The GitHub repository AbdullahAlrebdi/Task_7 contains a labelled image folder "data_split" with 3 categories: paper, rock, scissor. Examples follow, each with its label.

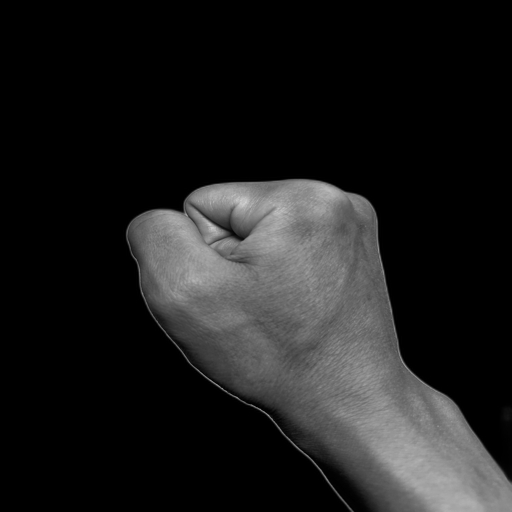
Label: rock

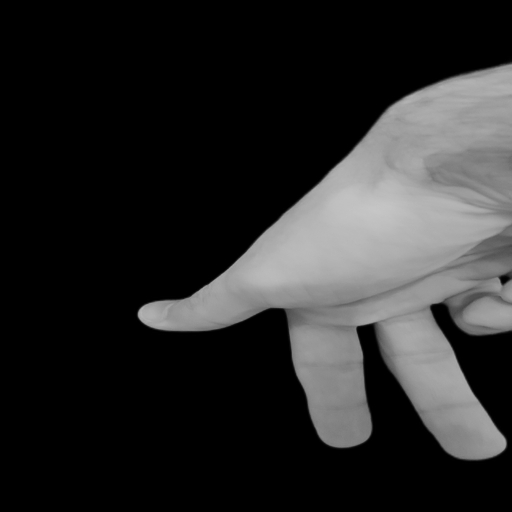
Label: scissor

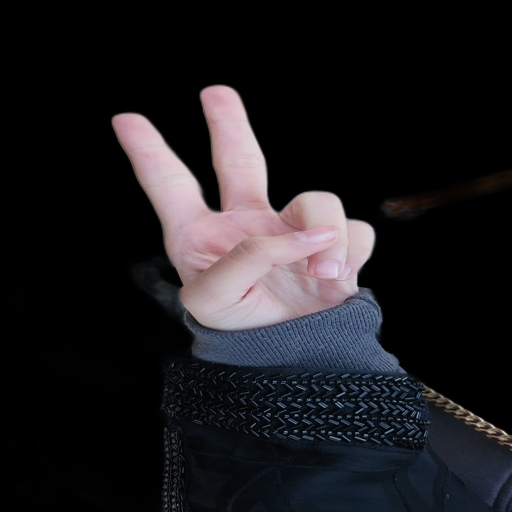
Label: scissor

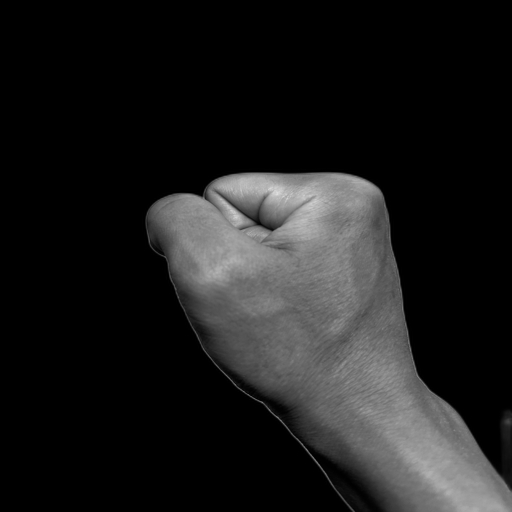
Label: rock

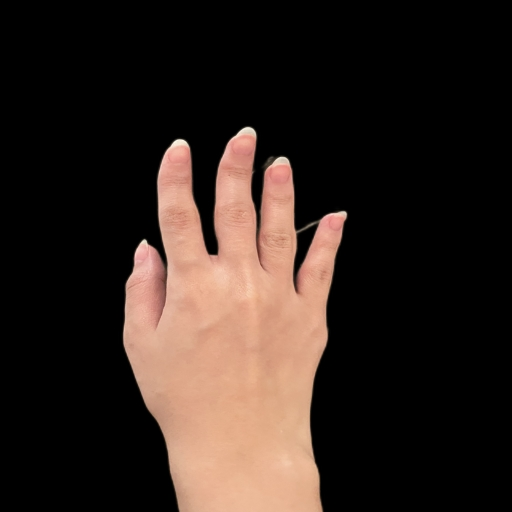
Label: paper

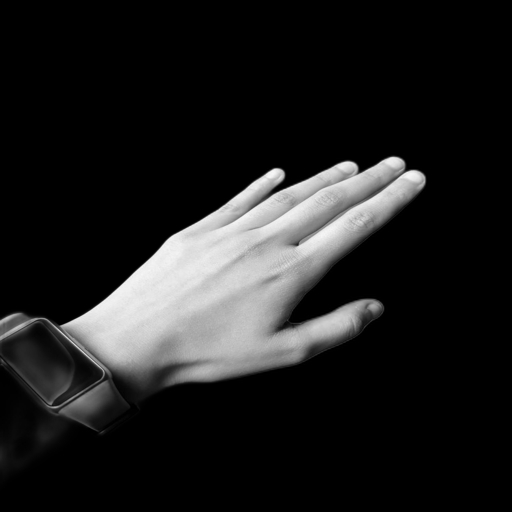
Label: paper
